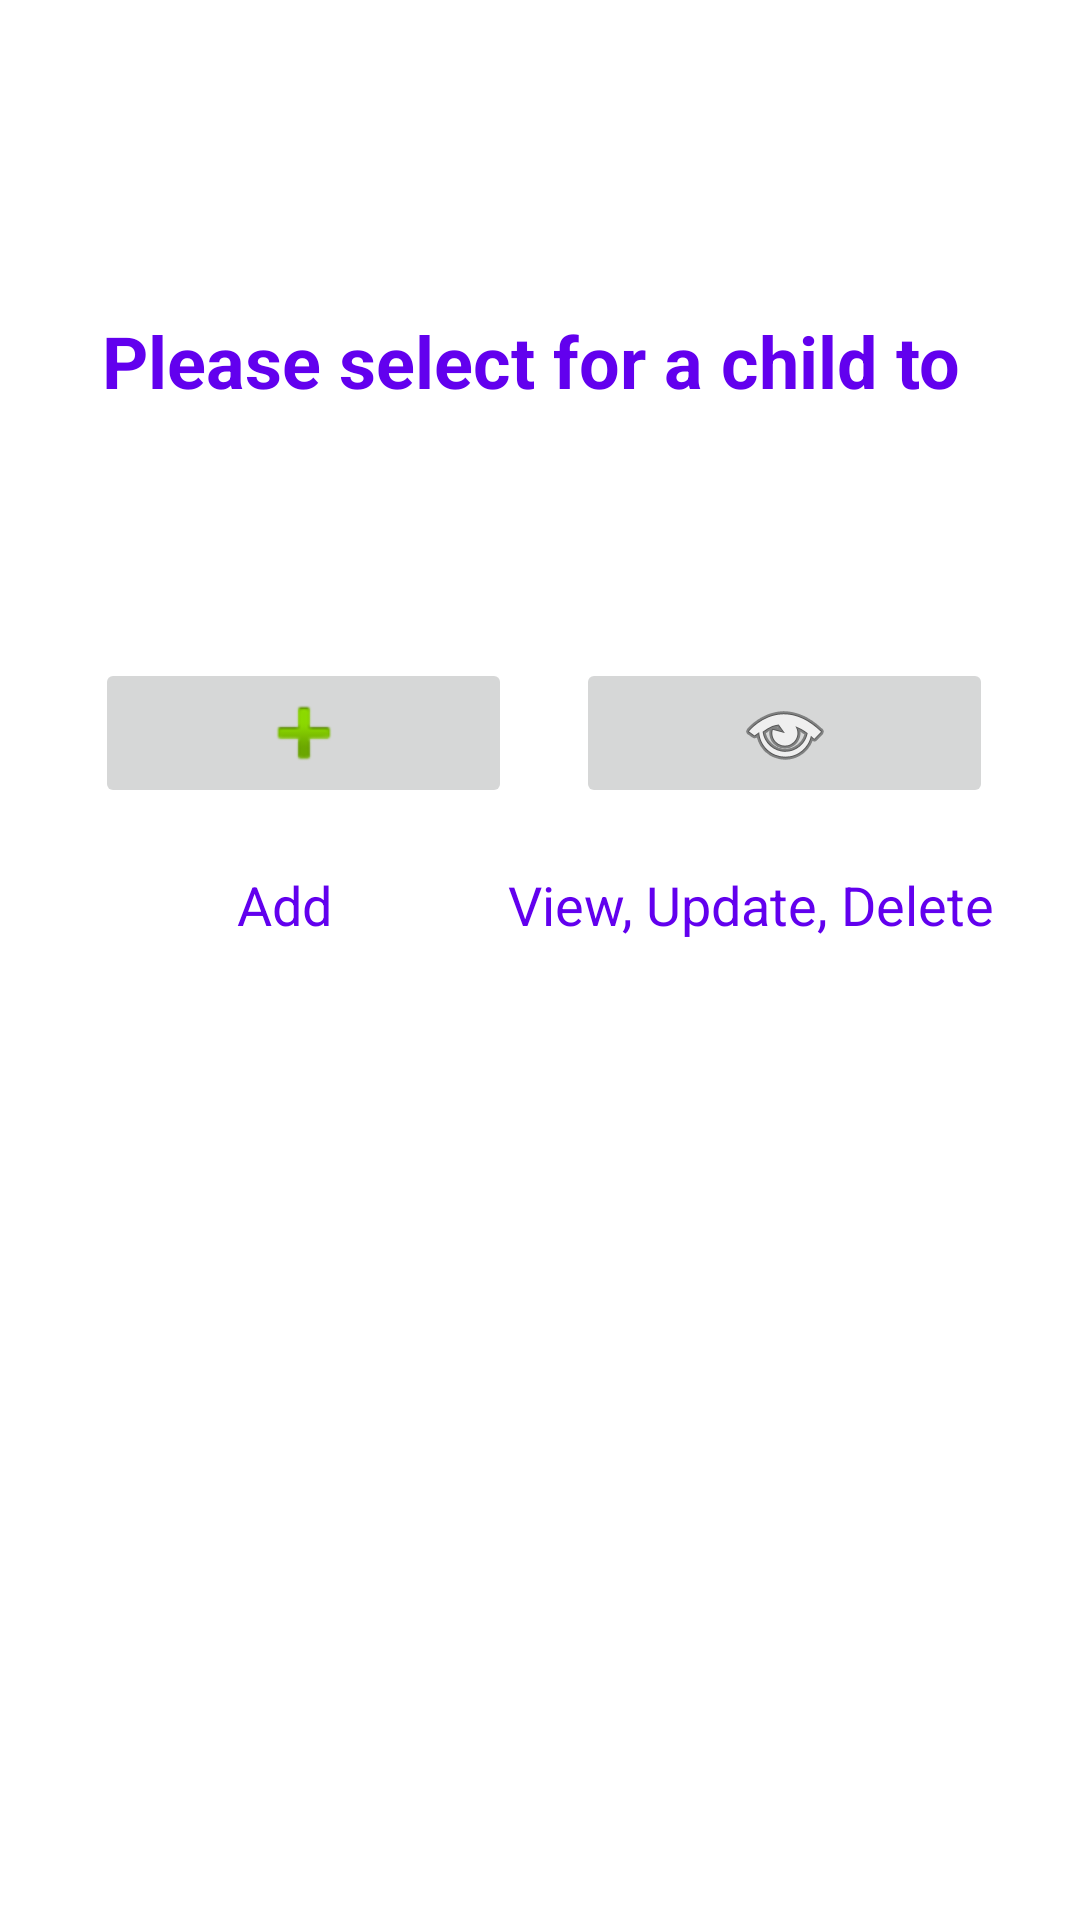

Layout XML and referenced resources for this Android screen:
<!-- AndroidManifest.xml: application theme Theme.Tutor_Hiring_App -->
<!-- res/layout/fragment_manage_child.xml -->
<?xml version="1.0" encoding="utf-8"?>
<androidx.constraintlayout.widget.ConstraintLayout xmlns:android="http://schemas.android.com/apk/res/android"
    xmlns:app="http://schemas.android.com/apk/res-auto"
    xmlns:tools="http://schemas.android.com/tools"
    android:layout_width="match_parent"
    android:layout_height="match_parent">

    <TextView
        android:id="@+id/manage_child_fragment_msg_text_view"
        android:layout_width="303dp"
        android:layout_height="50dp"
        android:text="Please select for a child to"
        android:textAlignment="center"
        android:textColor="@color/purple_500"
        android:textSize="24sp"
        android:textStyle="bold"
        app:layout_constraintBottom_toBottomOf="parent"
        app:layout_constraintEnd_toEndOf="parent"
        app:layout_constraintHorizontal_bias="0.45"
        app:layout_constraintStart_toStartOf="parent"
        app:layout_constraintTop_toTopOf="parent"
        app:layout_constraintVertical_bias="0.176" />

    <ImageButton
        android:id="@+id/add_child_button"
        android:layout_width="139dp"
        android:layout_height="50dp"
        android:contentDescription="@string/add_child_button"
        app:layout_constraintBottom_toBottomOf="parent"
        app:layout_constraintEnd_toEndOf="parent"
        app:layout_constraintHorizontal_bias="0.143"
        app:layout_constraintStart_toStartOf="parent"
        app:layout_constraintTop_toTopOf="parent"
        app:layout_constraintVertical_bias="0.372"
        app:srcCompat="@android:drawable/ic_input_add" />

    <ImageButton
        android:id="@+id/view_child_button"
        android:layout_width="139dp"
        android:layout_height="50dp"
        android:contentDescription="@string/view_child_button"
        app:layout_constraintBottom_toBottomOf="parent"
        app:layout_constraintEnd_toEndOf="parent"
        app:layout_constraintHorizontal_bias="0.425"
        app:layout_constraintStart_toEndOf="@+id/add_child_button"
        app:layout_constraintTop_toTopOf="parent"
        app:layout_constraintVertical_bias="0.372"
        app:srcCompat="@android:drawable/ic_menu_view" />

    <TextView
        android:id="@+id/manage_child_fragment_add_text_view"
        android:layout_width="114dp"
        android:layout_height="41dp"
        android:layout_marginTop="20dp"
        android:text="Add"
        android:textAlignment="center"
        android:textColor="@color/purple_500"
        android:textSize="18sp"
        app:layout_constraintEnd_toStartOf="@+id/manage_child_fragment_update_text_view"
        app:layout_constraintHorizontal_bias="0.333"
        app:layout_constraintStart_toStartOf="@+id/add_child_button"
        app:layout_constraintTop_toBottomOf="@+id/add_child_button" />

    <TextView
        android:id="@+id/manage_child_fragment_update_text_view"
        android:layout_width="167dp"
        android:layout_height="40dp"
        android:layout_marginTop="20dp"
        android:text="View, Update, Delete"
        android:textAlignment="viewEnd"
        android:textColor="@color/purple_500"
        android:textSize="18sp"
        app:layout_constraintEnd_toEndOf="@+id/view_child_button"
        app:layout_constraintTop_toBottomOf="@+id/view_child_button" />

</androidx.constraintlayout.widget.ConstraintLayout>
<!-- resources referenced by this layout -->
<resources>
  <string name="add_child_button">add Child</string>
  <string name="view_child_button">View Child</string>
  <style name="Theme.Tutor_Hiring_App" parent="Theme.MaterialComponents.DayNight.NoActionBar">
          
          <item name="colorPrimary">@color/purple_500</item>
          <item name="colorPrimaryVariant">@color/purple_700</item>
          <item name="colorOnPrimary">@color/white</item>
          
          <item name="colorSecondary">@color/teal_200</item>
          <item name="colorSecondaryVariant">@color/teal_700</item>
          <item name="colorOnSecondary">@color/black</item>
          
          <item name="android:statusBarColor">?attr/colorPrimaryVariant</item>
          
      </style>
  <!-- not gathered from this repository: default colours our renderer supplied (Android Studio template values) -->
  <color name="purple_500">#FF6200EE</color>
  <color name="purple_700">#FF3700B3</color>
  <color name="teal_200">#FF03DAC5</color>
  <color name="teal_700">#FF018786</color>
  <color name="black">#FF000000</color>
  <color name="white">#FFFFFFFF</color>
</resources>
